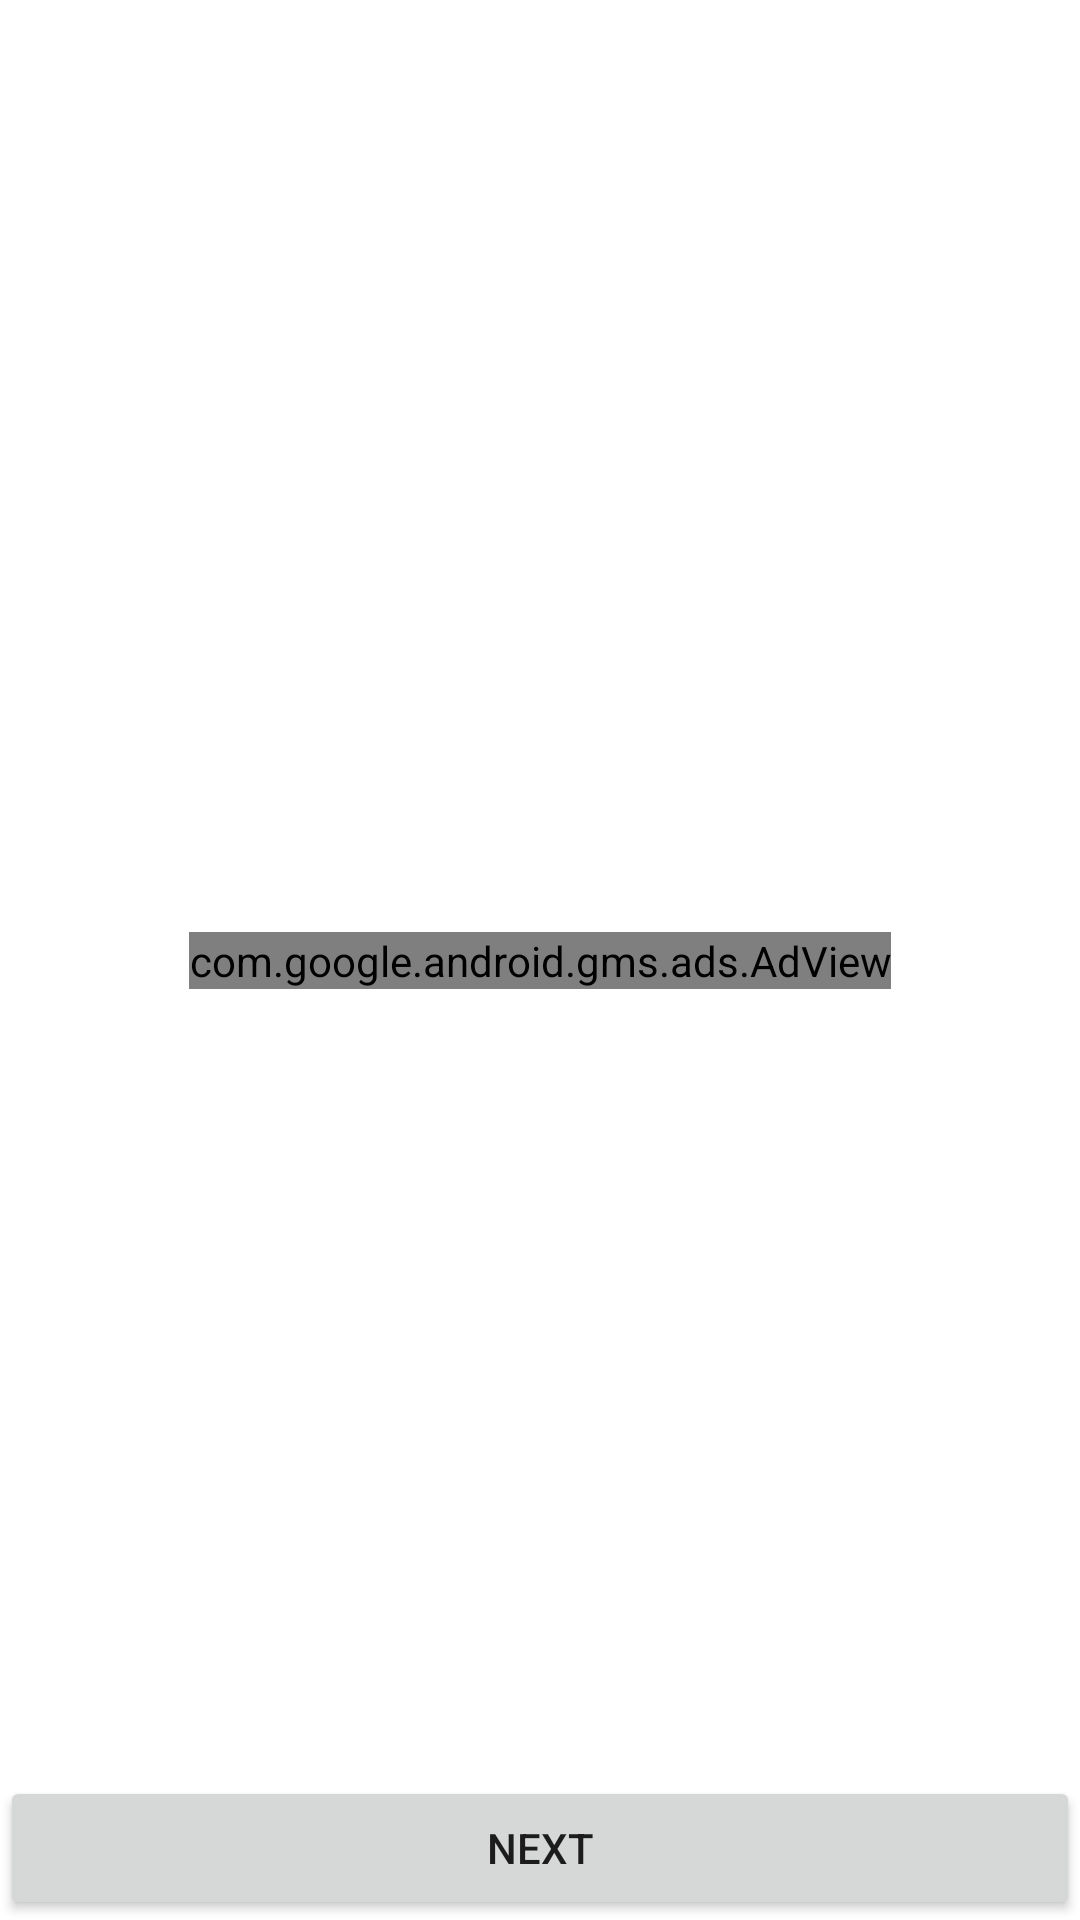

Write the Android layout XML for this screen, with the resource values it uses.
<!-- AndroidManifest.xml: application theme Theme.AdmobRND -->
<!-- res/layout/activity_admob_test.xml -->
<?xml version="1.0" encoding="utf-8"?>
<androidx.constraintlayout.widget.ConstraintLayout xmlns:android="http://schemas.android.com/apk/res/android"
    xmlns:app="http://schemas.android.com/apk/res-auto"
    xmlns:tools="http://schemas.android.com/tools"
    android:layout_width="match_parent"
    android:layout_height="match_parent"
    tools:context=".AdmobTestActivity">


    <Button
        android:id="@+id/nextBtn"
        android:layout_width="match_parent"
        android:layout_height="wrap_content"
        android:text="Next"
        app:layout_constraintStart_toStartOf="parent"
        app:layout_constraintEnd_toEndOf="parent"
        app:layout_constraintBottom_toBottomOf="parent"/>

    <com.google.android.gms.ads.AdView xmlns:ads="http://schemas.android.com/apk/res-auto"
        android:id="@+id/adView"
        android:layout_width="wrap_content"
        android:layout_height="wrap_content"
        android:layout_alignParentBottom="true"
        android:layout_centerHorizontal="true"
        ads:adSize="SMART_BANNER"
        ads:adUnitId="ca-app-pub-3940256099942544/6300978111"
        app:layout_constraintBottom_toBottomOf="parent"
        app:layout_constraintEnd_toEndOf="parent"
        app:layout_constraintStart_toStartOf="parent"
        app:layout_constraintTop_toTopOf="parent"></com.google.android.gms.ads.AdView>

</androidx.constraintlayout.widget.ConstraintLayout>
<!-- resources referenced by this layout -->
<resources>
  <style name="Theme.AdmobRND" parent="Theme.MaterialComponents.DayNight.DarkActionBar">
          
          <item name="colorPrimary">@color/purple_500</item>
          <item name="colorPrimaryVariant">@color/purple_700</item>
          <item name="colorOnPrimary">@color/white</item>
          
          <item name="colorSecondary">@color/teal_200</item>
          <item name="colorSecondaryVariant">@color/teal_700</item>
          <item name="colorOnSecondary">@color/black</item>
          
          <item name="android:statusBarColor" tools:targetApi="l">?attr/colorPrimaryVariant</item>
          
      </style>
  <!-- not gathered from this repository: default colours our renderer supplied (Android Studio template values) -->
  <color name="purple_500">#FF6200EE</color>
  <color name="purple_700">#FF3700B3</color>
  <color name="teal_200">#FF03DAC5</color>
  <color name="teal_700">#FF018786</color>
  <color name="black">#FF000000</color>
  <color name="white">#FFFFFFFF</color>
</resources>
